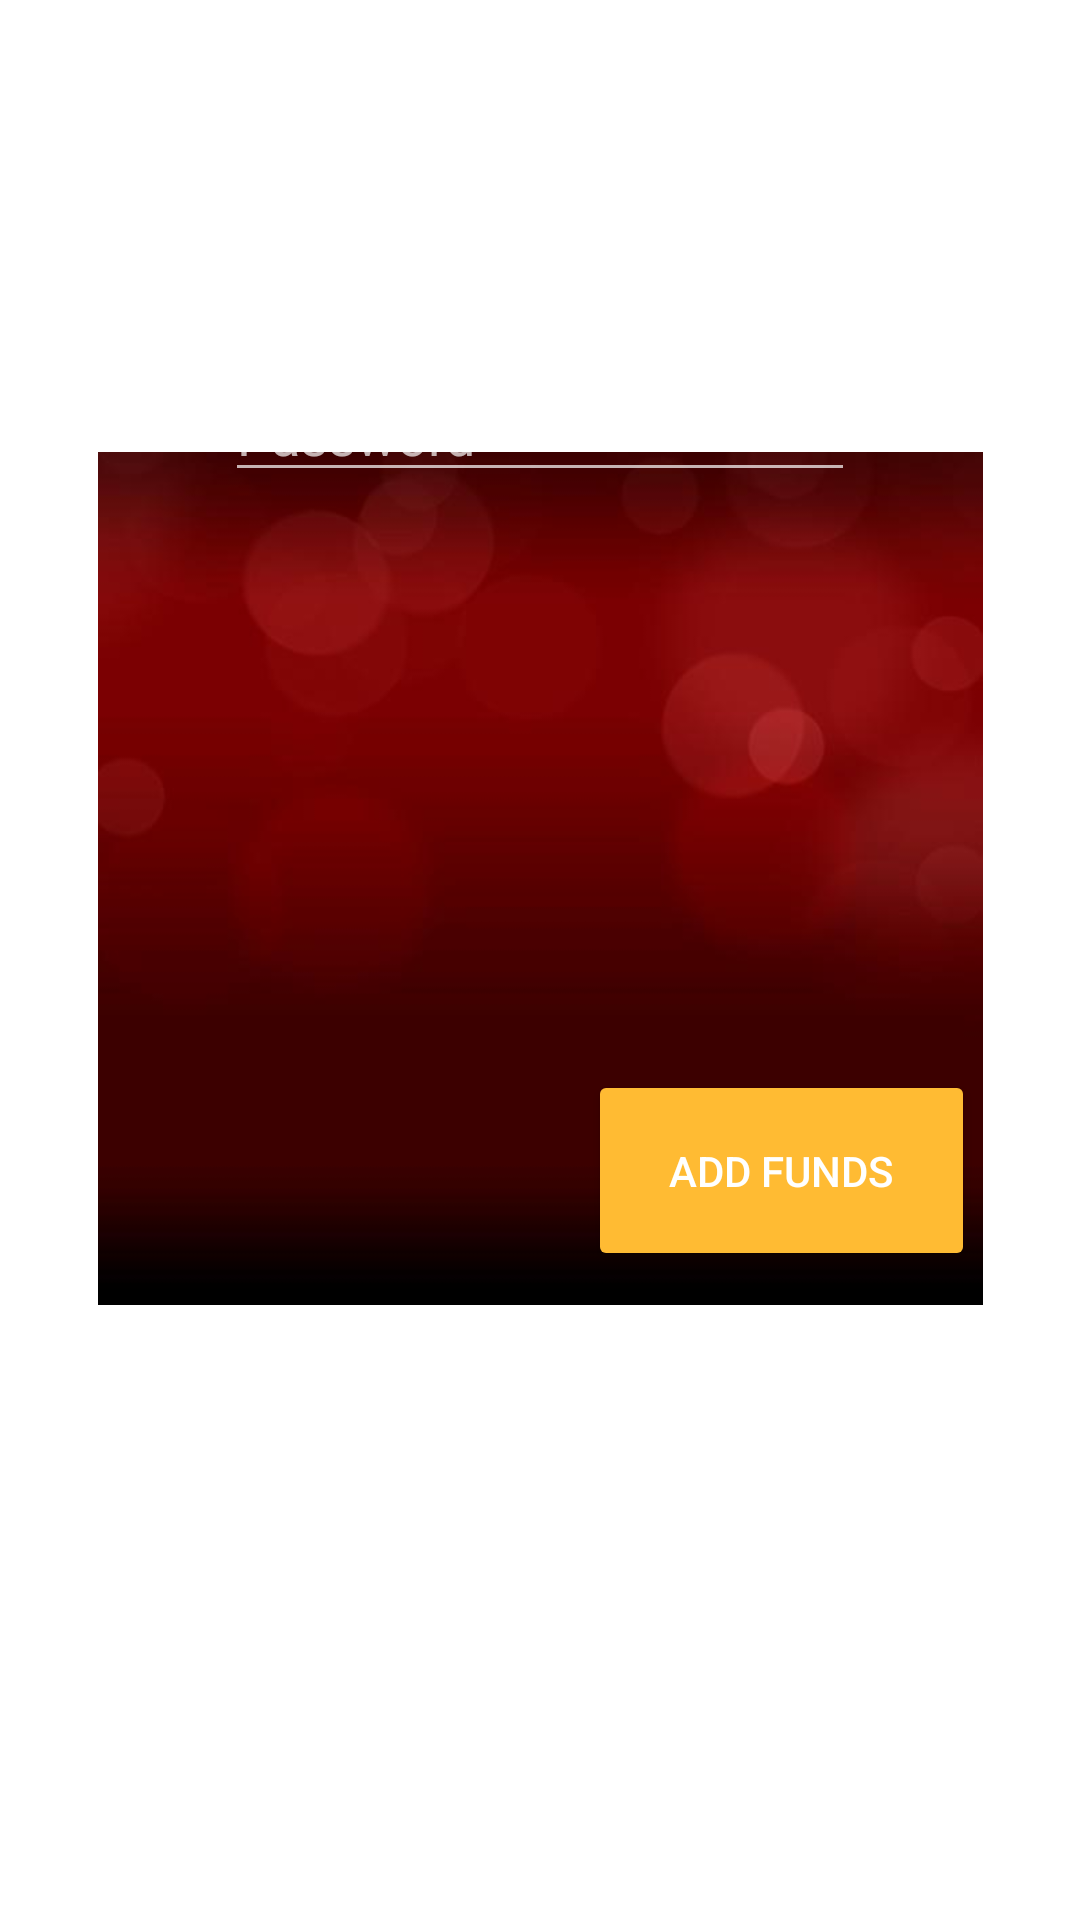

Layout XML and referenced resources for this Android screen:
<!-- AndroidManifest.xml: activity theme Theme.AppCompat.Dialog -->
<!-- res/layout/activity_add_funds.xml -->
<?xml version="1.0" encoding="utf-8"?>
<android.support.constraint.ConstraintLayout
    xmlns:android="http://schemas.android.com/apk/res/android"
    xmlns:app="http://schemas.android.com/apk/res-auto"
    xmlns:tools="http://schemas.android.com/tools"
    android:layout_width="match_parent"
    android:layout_height="match_parent"
    tools:context="example.codeclan.com.blackjack.AddFundsActivity">

    <ImageView
        android:id="@+id/addCCView"
        android:layout_width="295dp"
        android:layout_height="287dp"
        android:layout_marginBottom="8dp"
        android:layout_marginLeft="8dp"
        android:layout_marginRight="8dp"
        android:layout_marginTop="8dp"
        android:src="@drawable/depositfunds"

        app:layout_constraintBottom_toBottomOf="parent"
        app:layout_constraintLeft_toLeftOf="parent"
        app:layout_constraintRight_toRightOf="parent"
        app:layout_constraintTop_toTopOf="parent"
        app:layout_constraintVertical_bias="0.411"
        />

    <EditText
        android:id="@+id/amount_input"
        style="@android:style/Widget.DeviceDefault.EditText"
        android:layout_width="wrap_content"
        android:layout_height="wrap_content"
        android:maxLength="5"
        android:ems="10"
        android:hint="Amount"
        android:inputType="number"
        android:selectAllOnFocus="true"
        android:singleLine="true"
        android:textAlignment="textStart"
        android:textColor="@color/white"
        android:layout_marginLeft="8dp"
        app:layout_constraintLeft_toLeftOf="parent"
        android:layout_marginRight="8dp"
        app:layout_constraintRight_toRightOf="parent"
        app:layout_constraintTop_toTopOf="parent"
        android:layout_marginTop="8dp"/>

    <EditText
        android:id="@+id/password_input"
        android:layout_width="wrap_content"
        android:layout_height="wrap_content"
        android:ems="10"
        android:hint="Password"
        android:maxLength="10"
        android:inputType="textPassword"
        android:layout_marginTop="8dp"
        app:layout_constraintTop_toBottomOf="@+id/cc_input"
        android:layout_marginLeft="8dp"
        app:layout_constraintLeft_toLeftOf="parent"
        android:layout_marginRight="8dp"
        app:layout_constraintRight_toRightOf="parent"/>

    <EditText
        android:id="@+id/cc_input"
        android:layout_width="wrap_content"
        android:layout_height="wrap_content"
        android:ems="10"
        android:maxLength="16"
        android:hint="CC Number"
        android:inputType="number"
        android:layout_marginLeft="8dp"
        app:layout_constraintLeft_toLeftOf="parent"
        android:layout_marginRight="8dp"
        app:layout_constraintRight_toRightOf="parent"
        android:layout_marginTop="8dp"
        app:layout_constraintTop_toBottomOf="@+id/amount_input"/>

    <Button
        android:id="@+id/button3"
        style="@style/Widget.AppCompat.Button"
        android:layout_width="129dp"
        android:layout_height="67dp"
        android:layout_marginBottom="16dp"
        android:layout_marginLeft="8dp"
        android:layout_marginRight="8dp"
        android:layout_marginTop="8dp"
        android:backgroundTint="@android:color/holo_orange_light"
        android:onClick="onAddFundsClicked"
        android:text="Add Funds"
        app:layout_constraintBottom_toBottomOf="parent"
        app:layout_constraintHorizontal_bias="0.94"
        app:layout_constraintLeft_toLeftOf="parent"
        app:layout_constraintRight_toRightOf="parent"
        app:layout_constraintTop_toBottomOf="@+id/password_input"/>
</android.support.constraint.ConstraintLayout>
<!-- resources referenced by this layout -->
<resources>
  <!-- drawable depositfunds: jpg bitmap (drawable, 22746 bytes) -->
  <!-- not gathered from this repository: default colours our renderer supplied (Android Studio template values) -->
  <color name="white">#FFFFFFFF</color>
</resources>
